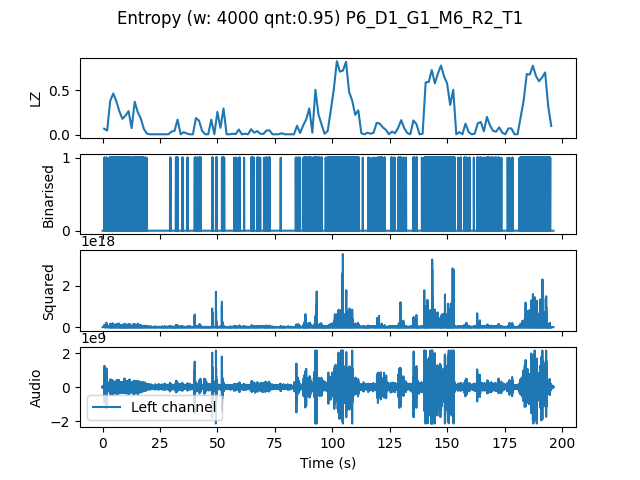

Source data for this figure (header and first rows):
, t0, LZ, CTW
mean, 588889, 0.1782, 0.2102
0.0, 0.0, 0.0688, 0.08348
1.333, 1.333, 0.04786, 0.05392
2.667, 2.667, 0.3799, 0.4429
4.0, 4.0, 0.4637, 0.5572
5.333, 5.333, 0.3769, 0.4123
6.667, 6.667, 0.2632, 0.2972
8.0, 8.0, 0.1795, 0.3017
9.333, 9.333, 0.2154, 0.254
10.67, 10.67, 0.2662, 0.3559
12.0, 12.0, 0.07479, 0.09425
13.33, 13.33, 0.3709, 0.398
14.67, 14.67, 0.2543, 0.2858
16.0, 16.0, 0.1825, 0.1855
17.33, 17.33, 0.06581, 0.06046
18.67, 18.67, 0.01197, 0.003432
20.0, 20.0, 0.005983, 0.0006453
21.33, 21.33, 0.005983, 0.0006453
22.67, 22.67, 0.005983, 0.0006453
24.0, 24.0, 0.005983, 0.0006453
25.33, 25.33, 0.005983, 0.0006453
26.67, 26.67, 0.005983, 0.0006453
28.0, 28.0, 0.005983, 0.0006453
29.33, 29.33, 0.0359, 0.03028
30.67, 30.67, 0.04487, 0.1052
32.0, 32.0, 0.1705, 0.2668
33.33, 33.33, 0.005983, 0.0006453
34.67, 34.67, 0.02991, 0.03098
36.0, 36.0, 0.01496, 0.008983
37.33, 37.33, 0.005983, 0.0006453
38.67, 38.67, 0.005983, 0.0006453
40.0, 40.0, 0.1885, 0.2689
41.33, 41.33, 0.1585, 0.1795
42.67, 42.67, 0.04487, 0.03671
44.0, 44.0, 0.005983, 0.0006453
45.33, 45.33, 0.005983, 0.0006453
46.67, 46.67, 0.1705, 0.1878
48.0, 48.0, 0.005983, 0.0006453
49.33, 49.33, 0.2573, 0.3924
50.67, 50.67, 0.07778, 0.1799
52.0, 52.0, 0.2962, 0.4536
53.33, 53.33, 0.005983, 0.0006453
54.67, 54.67, 0.005983, 0.0006453
56.0, 56.0, 0.01197, 0.003785
57.33, 57.33, 0.008974, 0.00621
58.67, 58.67, 0.05983, 0.1195
60.0, 60.0, 0.005983, 0.0006453
61.33, 61.33, 0.01197, 0.003432
62.67, 62.67, 0.005983, 0.0006453
64.0, 64.0, 0.06282, 0.08051
65.33, 65.33, 0.02393, 0.01844
66.67, 66.67, 0.04188, 0.05246
68.0, 68.0, 0.01197, 0.003432
69.33, 69.33, 0.008974, 0.003432
70.67, 70.67, 0.04786, 0.04746
72.0, 72.0, 0.05085, 0.05817
73.33, 73.33, 0.005983, 0.0006453
74.67, 74.67, 0.005983, 0.0006453
76.0, 76.0, 0.005983, 0.0006453
77.33, 77.33, 0.01795, 0.01038
... 88 more rows
